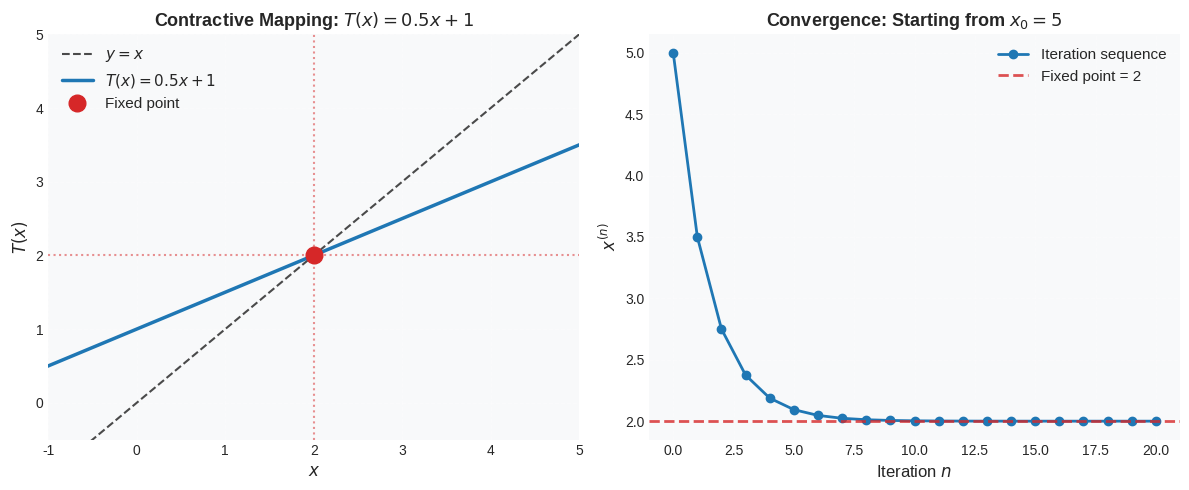

This chart was generated by the following Python code: (Note: this script raises an exception after producing the figure.)
#!/usr/bin/env python3
"""
Generate figures for Chapter 5a: Fixed Point Theorems
Illustrations for metric spaces, contractive mappings, and convergence
"""

import numpy as np
import matplotlib.pyplot as plt
from matplotlib.patches import Circle, FancyArrowPatch
from matplotlib.patches import Rectangle
import matplotlib.patches as mpatches

# Set style for professional appearance
plt.style.use('seaborn-v0_8-darkgrid')
colors = {
    'primary': '#1f77b4',
    'secondary': '#ff7f0e',
    'accent': '#2ca02c',
    'warning': '#d62728'
}

def set_common_style(ax):
    """Apply common style to axes"""
    ax.set_facecolor('#f8f9fa')
    ax.grid(True, alpha=0.3, linestyle='--')
    ax.spines['top'].set_visible(False)
    ax.spines['right'].set_visible(False)

# Figure 1: Contractive Mapping Illustration
def fig_contractive_mapping():
    """Illustrate a contractive mapping on the real line"""
    fig, (ax1, ax2) = plt.subplots(1, 2, figsize=(12, 5))

    # Left: Fixed point of a contractive map T(x) = 0.5*x + 1
    x = np.linspace(-2, 6, 1000)
    Tx = 0.5 * x + 1

    ax1.plot(x, x, 'k--', linewidth=1.5, label='$y = x$', alpha=0.7)
    ax1.plot(x, Tx, linewidth=2.5, color=colors['primary'], label='$T(x) = 0.5x + 1$')

    # Mark fixed point
    fixed_point = 2
    ax1.plot(fixed_point, fixed_point, 'o', markersize=12, color=colors['warning'],
             label='Fixed point', zorder=5)
    ax1.axvline(fixed_point, color=colors['warning'], linestyle=':', alpha=0.5)
    ax1.axhline(fixed_point, color=colors['warning'], linestyle=':', alpha=0.5)

    ax1.set_xlabel('$x$', fontsize=12)
    ax1.set_ylabel('$T(x)$', fontsize=12)
    ax1.set_title('Contractive Mapping: $T(x) = 0.5x + 1$', fontsize=13, fontweight='bold')
    ax1.legend(fontsize=11, loc='upper left')
    ax1.set_xlim(-1, 5)
    ax1.set_ylim(-0.5, 5)
    set_common_style(ax1)

    # Right: Iteration sequence showing convergence
    x0 = 5
    n_iter = 20
    x_vals = [x0]
    for i in range(n_iter):
        x_vals.append(0.5 * x_vals[-1] + 1)

    iterations = np.arange(len(x_vals))
    ax2.plot(iterations, x_vals, 'o-', linewidth=2, markersize=6,
             color=colors['primary'], label='Iteration sequence')
    ax2.axhline(fixed_point, color=colors['warning'], linestyle='--',
                linewidth=2, label=f'Fixed point = {fixed_point}', alpha=0.8)

    ax2.set_xlabel('Iteration $n$', fontsize=12)
    ax2.set_ylabel('$x^{(n)}$', fontsize=12)
    ax2.set_title('Convergence: Starting from $x_0 = 5$', fontsize=13, fontweight='bold')
    ax2.legend(fontsize=11)
    ax2.grid(True, alpha=0.3)
    set_common_style(ax2)

    plt.tight_layout()
    plt.savefig('figures/fig_contractive_mapping.pdf', dpi=300, bbox_inches='tight')
    plt.close()

# Figure 2: Banach Fixed Point Theorem
def fig_banach_theorem():
    """Illustration of Banach contraction principle"""
    fig, ax = plt.subplots(figsize=(10, 6))

    # Draw different contraction coefficients
    x = np.linspace(0, 5, 1000)

    contractions = [
        (0.3, '$\\alpha = 0.3$ (strong)'),
        (0.6, '$\\alpha = 0.6$ (moderate)'),
        (0.9, '$\\alpha = 0.9$ (weak)')
    ]

    color_idx = [colors['accent'], colors['primary'], colors['secondary']]

    for (alpha, label), color in zip(contractions, color_idx):
        y = alpha * x + 2
        ax.plot(x, y, linewidth=2.5, label=label, color=color)

    ax.plot(x, x, 'k--', linewidth=1.5, label='$y = x$', alpha=0.7)

    ax.set_xlabel('$x$', fontsize=12)
    ax.set_ylabel('$T(x) = \\alpha x + 2$', fontsize=12)
    ax.set_title('Banach Contraction Principle: Different Contraction Coefficients',
                 fontsize=13, fontweight='bold')
    ax.legend(fontsize=11, loc='upper left')
    ax.set_xlim(0, 5)
    ax.set_ylim(0, 6)
    set_common_style(ax)

    plt.tight_layout()
    plt.savefig('figures/fig_banach_theorem.pdf', dpi=300, bbox_inches='tight')
    plt.close()

# Figure 3: Metric Space Distance
def fig_metric_space():
    """Visualize metric space properties"""
    fig, ((ax1, ax2), (ax3, ax4)) = plt.subplots(2, 2, figsize=(12, 10))

    # Metric properties illustration
    # 1. Non-negativity: d(x,y) >= 0
    ax1.scatter([1, 2], [2, 4], s=200, color=colors['primary'], alpha=0.7, zorder=3)
    ax1.text(1, 1.7, '$x$', fontsize=14, ha='center')
    ax1.text(2, 4.3, '$y$', fontsize=14, ha='center')
    ax1.annotate('', xy=(2, 4), xytext=(1, 2),
                arrowprops=dict(arrowstyle='<->', lw=2, color=colors['secondary']))
    ax1.text(1.4, 3.2, '$d(x,y) \\geq 0$', fontsize=12, rotation=45)
    ax1.set_xlim(0, 3)
    ax1.set_ylim(0, 5)
    ax1.set_title('Non-negativity', fontsize=12, fontweight='bold')
    ax1.set_xticks([])
    ax1.set_yticks([])
    ax1.spines['top'].set_visible(False)
    ax1.spines['right'].set_visible(False)
    ax1.spines['bottom'].set_visible(False)
    ax1.spines['left'].set_visible(False)

    # 2. Identity: d(x,x) = 0
    ax2.scatter([2], [2], s=200, color=colors['primary'], alpha=0.7, zorder=3)
    circle = Circle((2, 2), 0.3, fill=False, edgecolor=colors['accent'], linewidth=2)
    ax2.add_patch(circle)
    ax2.text(2, 1.5, '$x$', fontsize=14, ha='center')
    ax2.text(1.2, 3, '$d(x,x) = 0$', fontsize=12)
    ax2.set_xlim(0, 4)
    ax2.set_ylim(0, 4)
    ax2.set_title('Identity of Indiscernibles', fontsize=12, fontweight='bold')
    ax2.set_xticks([])
    ax2.set_yticks([])
    ax2.spines['top'].set_visible(False)
    ax2.spines['right'].set_visible(False)
    ax2.spines['bottom'].set_visible(False)
    ax2.spines['left'].set_visible(False)

    # 3. Symmetry: d(x,y) = d(y,x)
    ax3.scatter([1, 3], [2, 2], s=200, color=colors['primary'], alpha=0.7, zorder=3)
    ax3.annotate('', xy=(3, 2), xytext=(1, 2),
                arrowprops=dict(arrowstyle='<->', lw=2, color=colors['secondary']))
    ax3.text(1, 1.5, '$x$', fontsize=14, ha='center')
    ax3.text(3, 1.5, '$y$', fontsize=14, ha='center')
    ax3.text(2, 2.6, '$d(x,y) = d(y,x)$', fontsize=12, ha='center')
    ax3.set_xlim(0, 4)
    ax3.set_ylim(0, 4)
    ax3.set_title('Symmetry', fontsize=12, fontweight='bold')
    ax3.set_xticks([])
    ax3.set_yticks([])
    ax3.spines['top'].set_visible(False)
    ax3.spines['right'].set_visible(False)
    ax3.spines['bottom'].set_visible(False)
    ax3.spines['left'].set_visible(False)

    # 4. Triangle inequality: d(x,z) <= d(x,y) + d(y,z)
    x_pts = [1, 2, 3]
    y_pts = [1, 3, 1]
    ax4.scatter(x_pts, y_pts, s=200, color=colors['primary'], alpha=0.7, zorder=3)
    ax4.plot([1, 2, 3], [1, 3, 1], 'b-', linewidth=1.5, alpha=0.5)
    ax4.annotate('', xy=(3, 1), xytext=(1, 1),
                arrowprops=dict(arrowstyle='<->', lw=2, color=colors['secondary']))
    ax4.text(1, 0.5, '$x$', fontsize=14, ha='center')
    ax4.text(2, 3.4, '$y$', fontsize=14, ha='center')
    ax4.text(3, 0.5, '$z$', fontsize=14, ha='center')
    ax4.text(2, 1.8, '$d(x,y)+d(y,z)$', fontsize=11, ha='center', style='italic')
    ax4.text(2, -0.2, '$d(x,z)$', fontsize=11, ha='center', fontweight='bold')
    ax4.set_xlim(0, 4)
    ax4.set_ylim(-0.5, 4)
    ax4.set_title('Triangle Inequality', fontsize=12, fontweight='bold')
    ax4.set_xticks([])
    ax4.set_yticks([])
    ax4.spines['top'].set_visible(False)
    ax4.spines['right'].set_visible(False)
    ax4.spines['bottom'].set_visible(False)
    ax4.spines['left'].set_visible(False)

    plt.tight_layout()
    plt.savefig('figures/fig_metric_space.pdf', dpi=300, bbox_inches='tight')
    plt.close()

# Figure 4: Fixed Point Theorems Comparison
def fig_theorems_comparison():
    """Comparison of different fixed point theorems"""
    fig, ax = plt.subplots(figsize=(11, 7))

    theorems = [
        'Brouwer\n(compact convex)',
        'Schauder\n(compact, convex)',
        'Banach\n(complete metric)',
        'Browder\n(uniformly convex)',
        'Kirk\n(hyperbolic space)'
    ]

    properties = {
        'Continuity': [1, 1, 0.8, 1, 1],
        'Compactness': [1, 1, 0, 0.8, 1],
        'Convexity': [1, 1, 0, 1, 0.5],
        'Contraction': [0, 0, 1, 0.5, 0.6],
        'Nonexpansive': [0.2, 0.2, 0, 1, 1],
    }

    x = np.arange(len(theorems))
    width = 0.15

    colors_props = ['#e74c3c', '#3498db', '#2ecc71', '#f39c12', '#9b59b6']

    for i, (prop, values) in enumerate(properties.items()):
        ax.bar(x + i*width, values, width, label=prop, color=colors_props[i], alpha=0.8)

    ax.set_xlabel('Theorem', fontsize=12, fontweight='bold')
    ax.set_ylabel('Applicability', fontsize=12, fontweight='bold')
    ax.set_title('Comparison of Fixed Point Theorems', fontsize=13, fontweight='bold')
    ax.set_xticks(x + width * 2)
    ax.set_xticklabels(theorems, fontsize=10)
    ax.legend(fontsize=10, loc='upper right', ncol=1)
    ax.set_ylim(0, 1.2)
    ax.grid(True, alpha=0.3, axis='y')
    ax.spines['top'].set_visible(False)
    ax.spines['right'].set_visible(False)

    plt.tight_layout()
    plt.savefig('figures/fig_theorems_comparison.pdf', dpi=300, bbox_inches='tight')
    plt.close()

# Figure 5: Convergence Behavior
def fig_convergence_behavior():
    """Show different convergence behaviors"""
    fig, ((ax1, ax2), (ax3, ax4)) = plt.subplots(2, 2, figsize=(12, 10))

    n = np.arange(0, 50)

    # Linear convergence
    e_linear = 0.9 ** n
    ax1.semilogy(n, e_linear, 'o-', linewidth=2, markersize=5,
                 color=colors['primary'], label='$e_n = 0.9^n$')
    ax1.set_title('Linear Convergence', fontsize=12, fontweight='bold')
    ax1.set_xlabel('Iteration $n$', fontsize=11)
    ax1.set_ylabel('Error $\\|e_n\\|$ (log scale)', fontsize=11)
    ax1.legend()
    set_common_style(ax1)
    ax1.grid(True, alpha=0.3)

    # Quadratic convergence
    e_quad = 0.5 ** (2**n)
    ax2.semilogy(n[:15], e_quad[:15], 'o-', linewidth=2, markersize=5,
                 color=colors['secondary'], label='$e_n = 0.5^{2^n}$')
    ax2.set_title('Quadratic Convergence', fontsize=12, fontweight='bold')
    ax2.set_xlabel('Iteration $n$', fontsize=11)
    ax2.set_ylabel('Error $\\|e_n\\|$ (log scale)', fontsize=11)
    ax2.legend()
    set_common_style(ax2)
    ax2.grid(True, alpha=0.3)

    # Superlinear convergence
    e_super = 0.8 ** (n * 1.5)
    ax3.semilogy(n, e_super, 'o-', linewidth=2, markersize=5,
                 color=colors['accent'], label='$e_n = 0.8^{1.5n}$')
    ax3.set_title('Superlinear Convergence', fontsize=12, fontweight='bold')
    ax3.set_xlabel('Iteration $n$', fontsize=11)
    ax3.set_ylabel('Error $\\|e_n\\|$ (log scale)', fontsize=11)
    ax3.legend()
    set_common_style(ax3)
    ax3.grid(True, alpha=0.3)

    # Comparison of all three
    ax4.semilogy(n, e_linear, 'o-', label='Linear', color=colors['primary'],
                 markersize=4, alpha=0.8, linewidth=1.5)
    ax4.semilogy(n[:15], e_quad[:15], 's-', label='Quadratic', color=colors['secondary'],
                 markersize=4, alpha=0.8, linewidth=1.5)
    ax4.semilogy(n, e_super, '^-', label='Superlinear', color=colors['accent'],
                 markersize=4, alpha=0.8, linewidth=1.5)
    ax4.set_title('Convergence Rate Comparison', fontsize=12, fontweight='bold')
    ax4.set_xlabel('Iteration $n$', fontsize=11)
    ax4.set_ylabel('Error $\\|e_n\\|$ (log scale)', fontsize=11)
    ax4.legend(fontsize=10)
    set_common_style(ax4)
    ax4.grid(True, alpha=0.3)

    plt.tight_layout()
    plt.savefig('figures/fig_convergence_behavior.pdf', dpi=300, bbox_inches='tight')
    plt.close()

# Figure 6: Iteration Diagram (Cobweb)
def fig_cobweb_diagram():
    """Cobweb diagram showing fixed point iteration"""
    fig, (ax1, ax2) = plt.subplots(1, 2, figsize=(12, 5))

    # Contractive case
    x = np.linspace(0, 3, 1000)
    Tx = 0.6 * x + 0.5

    x0 = 2.5
    x_seq = [x0]
    for _ in range(15):
        x_seq.append(0.6 * x_seq[-1] + 0.5)

    ax1.plot(x, x, 'k--', linewidth=1.5, label='$y=x$', alpha=0.7)
    ax1.plot(x, Tx, linewidth=2, color=colors['primary'], label='$T(x)$')

    # Draw cobweb
    for i in range(len(x_seq)-1):
        ax1.plot([x_seq[i], x_seq[i]], [x_seq[i], Tx[np.argmin(np.abs(x - x_seq[i]))]],
                'r--', alpha=0.3, linewidth=0.8)
        ax1.plot([x_seq[i], x_seq[i+1]], [Tx[np.argmin(np.abs(x - x_seq[i]))], x_seq[i+1]],
                'r--', alpha=0.3, linewidth=0.8)

    ax1.plot(x_seq, 'o-', markersize=4, linewidth=1, color=colors['secondary'],
            alpha=0.6, label='Iteration sequence')
    ax1.set_xlabel('$x$', fontsize=12)
    ax1.set_ylabel('$y$', fontsize=12)
    ax1.set_title('Contractive: Converges to Fixed Point', fontsize=12, fontweight='bold')
    ax1.legend(fontsize=10)
    ax1.set_xlim(0, 3)
    ax1.set_ylim(0, 3)
    set_common_style(ax1)

    # Non-contractive case
    Tx2 = 1.5 * x - 0.5
    x2 = np.linspace(-1, 3, 1000)
    Tx2_eval = 1.5 * x2 - 0.5

    x0_2 = 1
    x_seq2 = [x0_2]
    for _ in range(8):
        x_seq2.append(1.5 * x_seq2[-1] - 0.5)

    ax2.plot(x2, x2, 'k--', linewidth=1.5, label='$y=x$', alpha=0.7)
    ax2.plot(x2, Tx2_eval, linewidth=2, color=colors['primary'], label='$T(x)$')

    ax2.plot(x_seq2[:4], x_seq2[:4], 'o-', markersize=4, linewidth=1,
            color=colors['secondary'], alpha=0.6, label='Iteration sequence')

    ax2.set_xlabel('$x$', fontsize=12)
    ax2.set_ylabel('$y$', fontsize=12)
    ax2.set_title('Non-contractive: Diverges', fontsize=12, fontweight='bold')
    ax2.legend(fontsize=10)
    ax2.set_xlim(-1, 3)
    ax2.set_ylim(-2, 4)
    set_common_style(ax2)

    plt.tight_layout()
    plt.savefig('figures/fig_cobweb_diagram.pdf', dpi=300, bbox_inches='tight')
    plt.close()

# Main execution
if __name__ == '__main__':
    print("Generating figures for Chapter 5a: Fixed Point Theorems...")

    fig_contractive_mapping()
    print("✓ Generated fig_contractive_mapping.pdf")

    fig_banach_theorem()
    print("✓ Generated fig_banach_theorem.pdf")

    fig_metric_space()
    print("✓ Generated fig_metric_space.pdf")

    fig_theorems_comparison()
    print("✓ Generated fig_theorems_comparison.pdf")

    fig_convergence_behavior()
    print("✓ Generated fig_convergence_behavior.pdf")

    fig_cobweb_diagram()
    print("✓ Generated fig_cobweb_diagram.pdf")

    print("\nAll figures generated successfully!")
